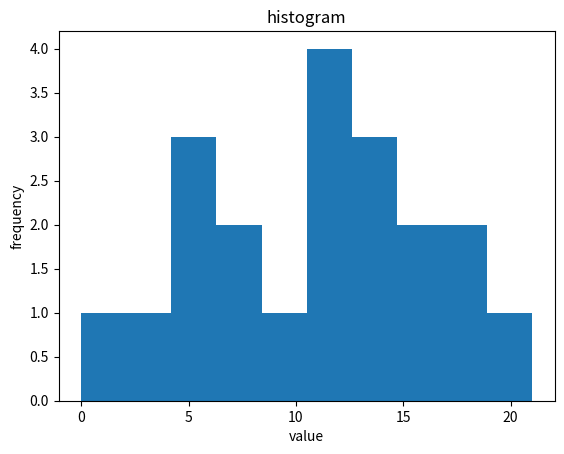

Write the Python code that produced this figure.
import matplotlib.pyplot as plt
# %%
# Sample_2

print("\n[Sample_2]")

data = [8, 17, 0, 11, 6, 21, 16, 6, 17, 11, 7, 9, 6, 13, 12, 16, 3, 14, 13, 12]
plt.title("histogram")
plt.xlabel("value")
plt.ylabel("frequency")
plt.hist(data)
plt.show()
